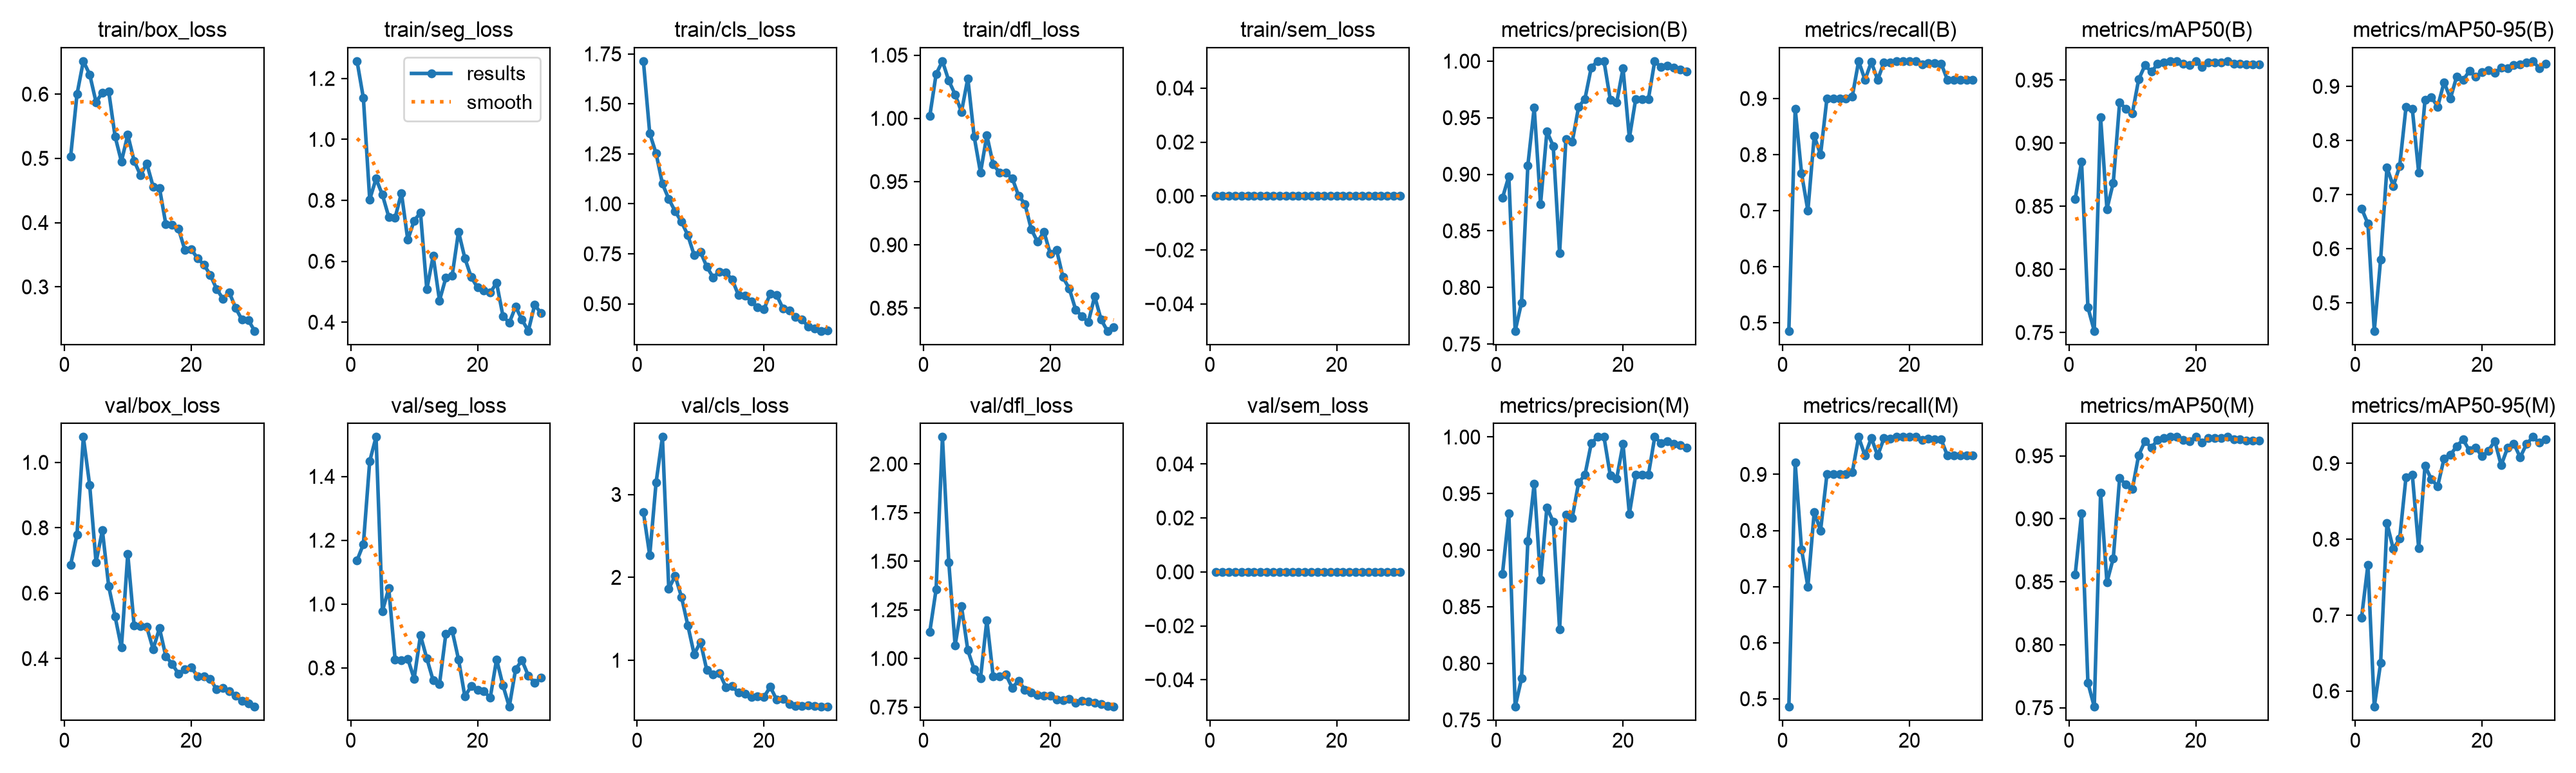

Values plotted in this chart, from the file beside it:
epoch, time, train/box_loss, train/seg_loss, train/cls_loss, train/dfl_loss, train/sem_loss, metrics/precision(B), metrics/recall(B), metrics/mAP50(B), metrics/mAP50-95(B), metrics/precision(M), metrics/recall(M), metrics/mAP50(M), metrics/mAP50-95(M), val/box_loss, val/seg_loss, val/cls_loss, val/dfl_loss, val/sem_loss, lr/pg0, lr/pg1, lr/pg2
1, 31.5, 0.5031, 1.257, 1.714, 1.002, 0, 0.8792, 0.4858, 0.856, 0.6743, 0.8792, 0.4858, 0.856, 0.6969, 0.687, 1.137, 2.786, 1.136, 0, 0.0006452, 0.0006452, 0.0006452
2, 63.75, 0.5998, 1.136, 1.353, 1.035, 0, 0.8981, 0.882, 0.8854, 0.6463, 0.9325, 0.9206, 0.9041, 0.7663, 0.7793, 1.188, 2.266, 1.355, 0, 0.001269, 0.001269, 0.001269
3, 95.57, 0.6514, 0.803, 1.252, 1.045, 0, 0.7616, 0.7667, 0.7699, 0.4482, 0.7616, 0.7667, 0.7699, 0.5792, 1.078, 1.448, 3.144, 2.139, 0, 0.001848, 0.001848, 0.001848
4, 128.4, 0.6306, 0.8709, 1.1, 1.03, 0, 0.7866, 0.7, 0.7512, 0.5803, 0.7866, 0.7, 0.7507, 0.6369, 0.9296, 1.524, 3.693, 1.494, 0, 0.001802, 0.001802, 0.001802
5, 159.3, 0.5875, 0.8182, 1.024, 1.019, 0, 0.908, 0.8333, 0.9206, 0.7499, 0.908, 0.8333, 0.9206, 0.8213, 0.6946, 0.9778, 1.862, 1.067, 0, 0.001736, 0.001736, 0.001736
6, 190.5, 0.6023, 0.746, 0.9631, 1.005, 0, 0.9589, 0.8, 0.8478, 0.7159, 0.9589, 0.8, 0.8497, 0.7869, 0.7922, 1.049, 2.019, 1.268, 0, 0.00167, 0.00167, 0.00167
7, 221.8, 0.6042, 0.7427, 0.9104, 1.032, 0, 0.8738, 0.9, 0.8687, 0.7523, 0.8738, 0.9, 0.8687, 0.8007, 0.6205, 0.8267, 1.765, 1.042, 0, 0.001604, 0.001604, 0.001604
8, 253.2, 0.5343, 0.8242, 0.8434, 0.9856, 0, 0.9378, 0.9, 0.9323, 0.8615, 0.9378, 0.9, 0.9323, 0.8816, 0.5287, 0.8242, 1.422, 0.9431, 0, 0.001538, 0.001538, 0.001538
9, 285.4, 0.4951, 0.6702, 0.7442, 0.9571, 0, 0.925, 0.9, 0.9272, 0.858, 0.925, 0.9, 0.9272, 0.8847, 0.4337, 0.8289, 1.073, 0.8986, 0, 0.001472, 0.001472, 0.001472
10, 317.7, 0.5367, 0.7331, 0.7597, 0.9866, 0, 0.8301, 0.9, 0.9235, 0.741, 0.8301, 0.9, 0.9235, 0.7883, 0.7201, 0.7661, 1.221, 1.197, 0, 0.001406, 0.001406, 0.001406
11, 349.1, 0.4963, 0.7599, 0.6851, 0.9636, 0, 0.9313, 0.9037, 0.9505, 0.8754, 0.9313, 0.9037, 0.9505, 0.8968, 0.5019, 0.9019, 0.8798, 0.9075, 0, 0.00134, 0.00134, 0.00134
12, 381.3, 0.4739, 0.5078, 0.632, 0.9571, 0, 0.9287, 0.9667, 0.9617, 0.8798, 0.9287, 0.9667, 0.9617, 0.8788, 0.4998, 0.8298, 0.8304, 0.9068, 0, 0.001274, 0.001274, 0.001274
13, 413, 0.4918, 0.6177, 0.661, 0.957, 0, 0.9596, 0.9333, 0.9565, 0.8625, 0.9596, 0.9333, 0.9565, 0.8699, 0.4962, 0.7609, 0.8468, 0.9173, 0, 0.001208, 0.001208, 0.001208
14, 444.5, 0.4562, 0.4712, 0.656, 0.9527, 0, 0.9666, 0.9652, 0.9627, 0.9078, 0.9666, 0.9652, 0.9627, 0.9064, 0.4287, 0.7492, 0.676, 0.8489, 0, 0.001142, 0.001142, 0.001142
15, 478, 0.4539, 0.5454, 0.6211, 0.9389, 0, 0.9945, 0.9333, 0.964, 0.8776, 0.9945, 0.9333, 0.964, 0.911, 0.4929, 0.9066, 0.6854, 0.8857, 0, 0.001076, 0.001076, 0.001076
16, 510.9, 0.3977, 0.5533, 0.5423, 0.9324, 0, 1, 0.9647, 0.965, 0.9185, 1, 0.9647, 0.965, 0.9226, 0.4068, 0.9165, 0.6076, 0.8384, 0, 0.00101, 0.00101, 0.00101
17, 544.2, 0.397, 0.6972, 0.5399, 0.9123, 0, 1, 0.9641, 0.965, 0.9115, 1, 0.9641, 0.965, 0.9312, 0.3837, 0.8268, 0.5976, 0.8245, 0, 0.000944, 0.000944, 0.000944
18, 576.3, 0.3904, 0.6099, 0.5131, 0.9024, 0, 0.9658, 0.9667, 0.9627, 0.9284, 0.9658, 0.9667, 0.9627, 0.9169, 0.3529, 0.7103, 0.5587, 0.8127, 0, 0.000878, 0.000878, 0.000878
19, 608.7, 0.3574, 0.548, 0.4822, 0.9104, 0, 0.9632, 0.9667, 0.9617, 0.9177, 0.9632, 0.9667, 0.9617, 0.9204, 0.3673, 0.7429, 0.5615, 0.8073, 0, 0.000812, 0.000812, 0.000812
20, 640.5, 0.3588, 0.5137, 0.4717, 0.8929, 0, 0.9938, 0.9667, 0.965, 0.9265, 0.9938, 0.9667, 0.965, 0.9092, 0.3739, 0.7302, 0.5575, 0.8101, 0, 0.000746, 0.000746, 0.000746
21, 670.9, 0.3443, 0.505, 0.5512, 0.8959, 0, 0.932, 0.9667, 0.9605, 0.9297, 0.932, 0.9667, 0.9605, 0.9166, 0.3457, 0.7265, 0.6786, 0.7884, 0, 0.00068, 0.00068, 0.00068
22, 701.2, 0.3345, 0.4967, 0.5442, 0.8744, 0, 0.9665, 0.9611, 0.964, 0.9248, 0.9665, 0.9611, 0.964, 0.9294, 0.3457, 0.7065, 0.5253, 0.7867, 0, 0.000614, 0.000614, 0.000614
23, 731.7, 0.3188, 0.5294, 0.4768, 0.8653, 0, 0.9666, 0.9632, 0.964, 0.9348, 0.9666, 0.9632, 0.964, 0.8973, 0.3382, 0.8269, 0.5337, 0.7905, 0, 0.000548, 0.000548, 0.000548
24, 762.4, 0.2968, 0.4204, 0.4669, 0.8487, 0, 0.9665, 0.9629, 0.964, 0.9335, 0.9665, 0.9629, 0.964, 0.9202, 0.3053, 0.7453, 0.4728, 0.7724, 0, 0.000482, 0.000482, 0.000482
25, 792.5, 0.2816, 0.3979, 0.4331, 0.8435, 0, 1, 0.9625, 0.965, 0.9397, 1, 0.9625, 0.965, 0.926, 0.3107, 0.6782, 0.4469, 0.7835, 0, 0.000416, 0.000416, 0.000416
26, 822.8, 0.2915, 0.4509, 0.4221, 0.839, 0, 0.9946, 0.9333, 0.9631, 0.9402, 0.9946, 0.9333, 0.9631, 0.9079, 0.2995, 0.7959, 0.451, 0.778, 0, 0.00035, 0.00035, 0.00035
27, 852.5, 0.2673, 0.4083, 0.3853, 0.8593, 0, 0.9961, 0.9333, 0.9631, 0.9441, 0.9961, 0.9333, 0.9631, 0.9254, 0.2857, 0.8238, 0.4557, 0.7731, 0, 0.000284, 0.000284, 0.000284
28, 882.5, 0.2488, 0.3714, 0.3755, 0.8411, 0, 0.9941, 0.9333, 0.9622, 0.9467, 0.9941, 0.9333, 0.9622, 0.9347, 0.2701, 0.7759, 0.4451, 0.7669, 0, 0.000218, 0.000218, 0.000218
29, 912.8, 0.2484, 0.4565, 0.3644, 0.832, 0, 0.9928, 0.9333, 0.9622, 0.9338, 0.9928, 0.9333, 0.9622, 0.9272, 0.2626, 0.7535, 0.4389, 0.7557, 0, 0.000152, 0.000152, 0.000152
30, 942.8, 0.2314, 0.4301, 0.3657, 0.835, 0, 0.9906, 0.9333, 0.9622, 0.9412, 0.9906, 0.9333, 0.9622, 0.9312, 0.2525, 0.7689, 0.4392, 0.7516, 0, 8.6e-05, 8.6e-05, 8.6e-05
